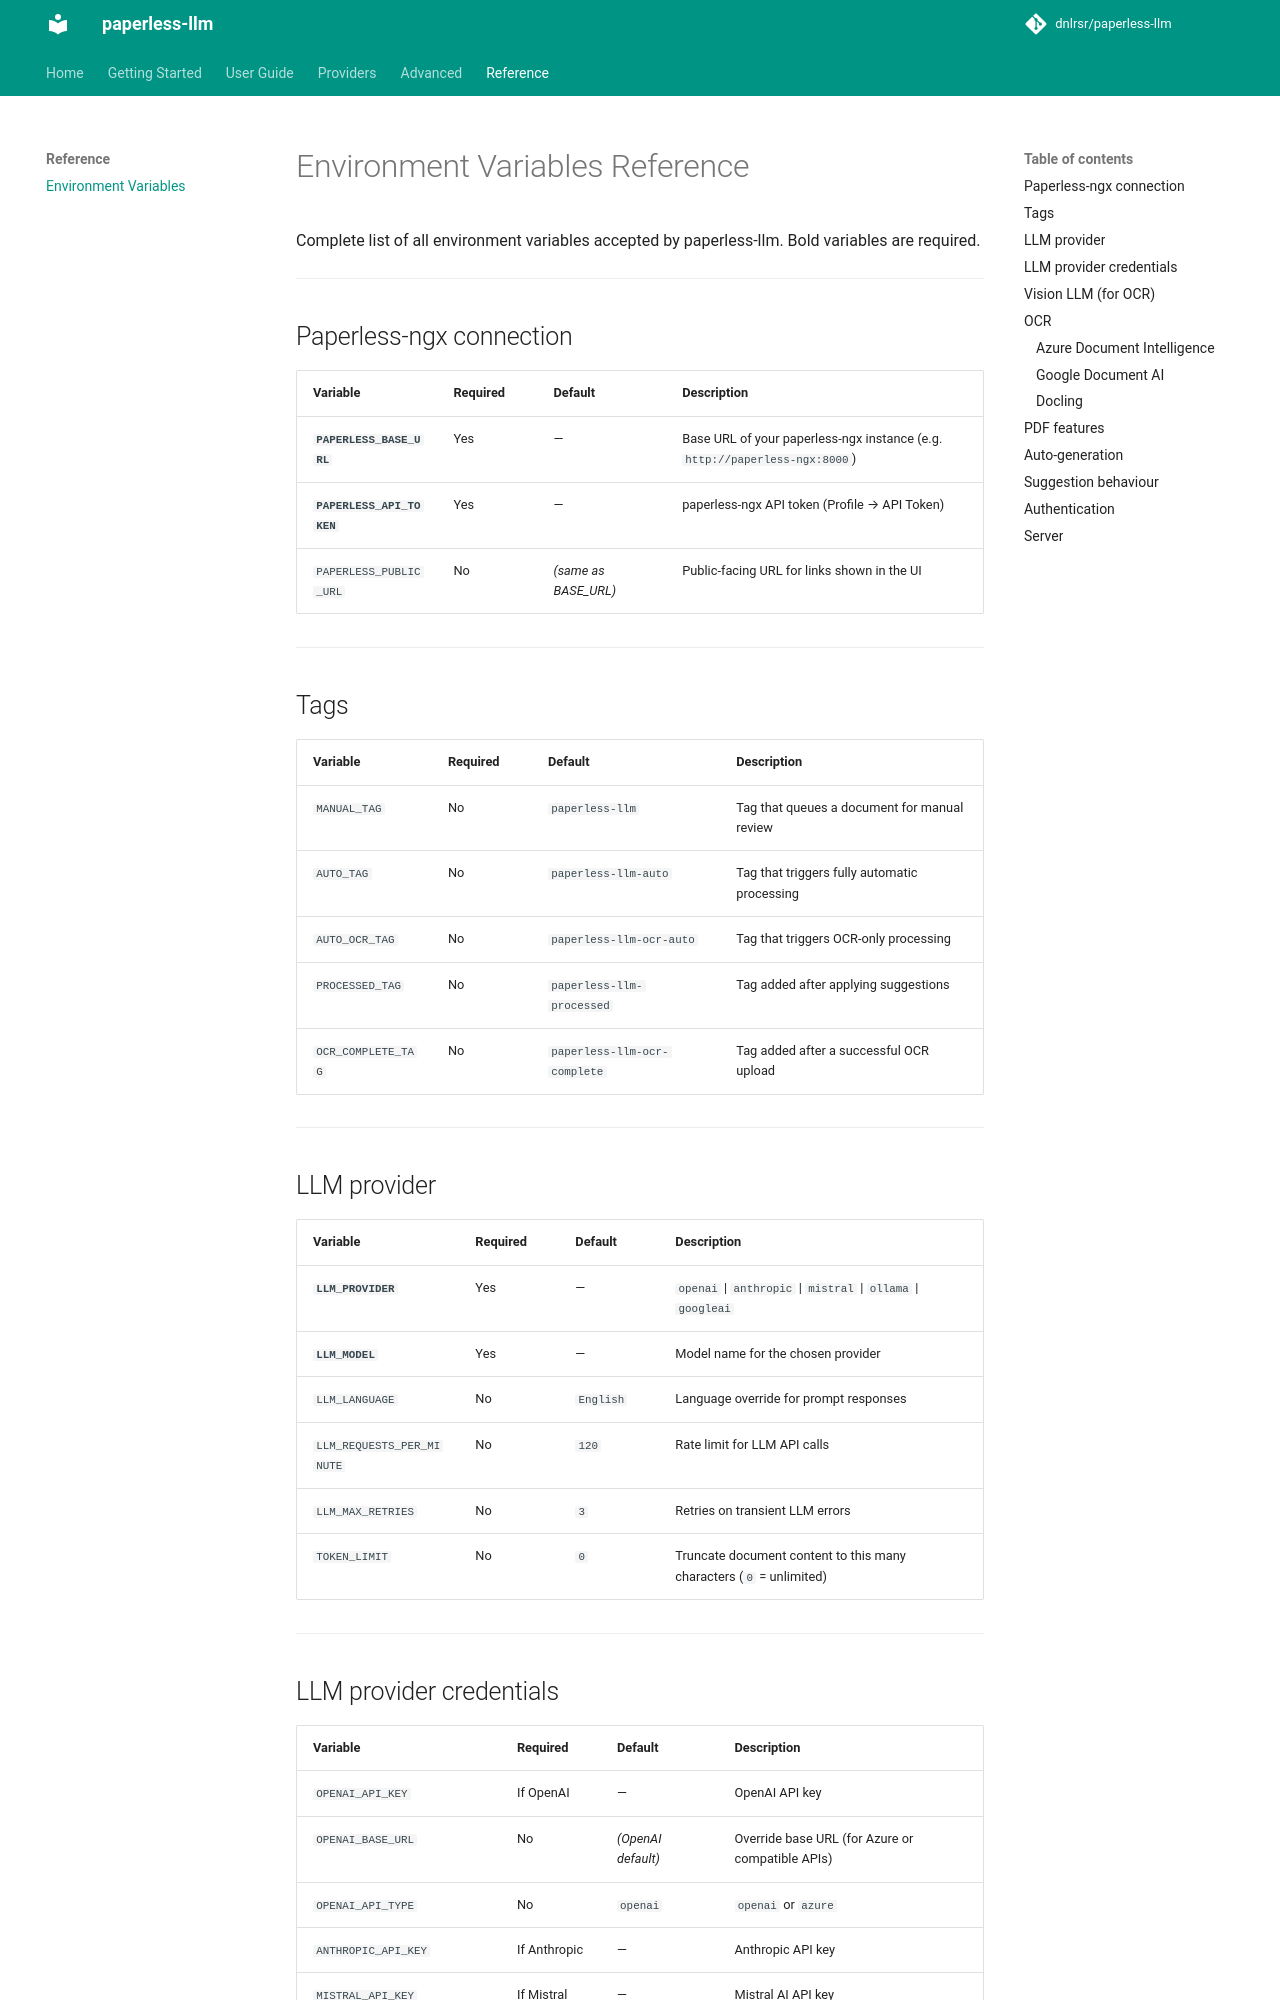

repository: dnlrsr/paperless-llm · page: reference/environment-variables/index.html · generator: mkdocs

# Environment Variables Reference

Complete list of all environment variables accepted by paperless-llm. Bold variables are required.

---

## Paperless-ngx connection

| Variable | Required | Default | Description |
|---|---|---|---|
| **`PAPERLESS_BASE_URL`** | Yes | — | Base URL of your paperless-ngx instance (e.g. `http://paperless-ngx:8000`) |
| **`PAPERLESS_API_TOKEN`** | Yes | — | paperless-ngx API token (Profile → API Token) |
| `PAPERLESS_PUBLIC_URL` | No | _(same as BASE_URL)_ | Public-facing URL for links shown in the UI |

---

## Tags

| Variable | Required | Default | Description |
|---|---|---|---|
| `MANUAL_TAG` | No | `paperless-llm` | Tag that queues a document for manual review |
| `AUTO_TAG` | No | `paperless-llm-auto` | Tag that triggers fully automatic processing |
| `AUTO_OCR_TAG` | No | `paperless-llm-ocr-auto` | Tag that triggers OCR-only processing |
| `PROCESSED_TAG` | No | `paperless-llm-processed` | Tag added after applying suggestions |
| `OCR_COMPLETE_TAG` | No | `paperless-llm-ocr-complete` | Tag added after a successful OCR upload |

---

## LLM provider

| Variable | Required | Default | Description |
|---|---|---|---|
| **`LLM_PROVIDER`** | Yes | — | `openai` \| `anthropic` \| `mistral` \| `ollama` \| `googleai` |
| **`LLM_MODEL`** | Yes | — | Model name for the chosen provider |
| `LLM_LANGUAGE` | No | `English` | Language override for prompt responses |
| `LLM_REQUESTS_PER_MINUTE` | No | `120` | Rate limit for LLM API calls |
| `LLM_MAX_RETRIES` | No | `3` | Retries on transient LLM errors |
| `TOKEN_LIMIT` | No | `0` | Truncate document content to this many characters (`0` = unlimited) |

---
